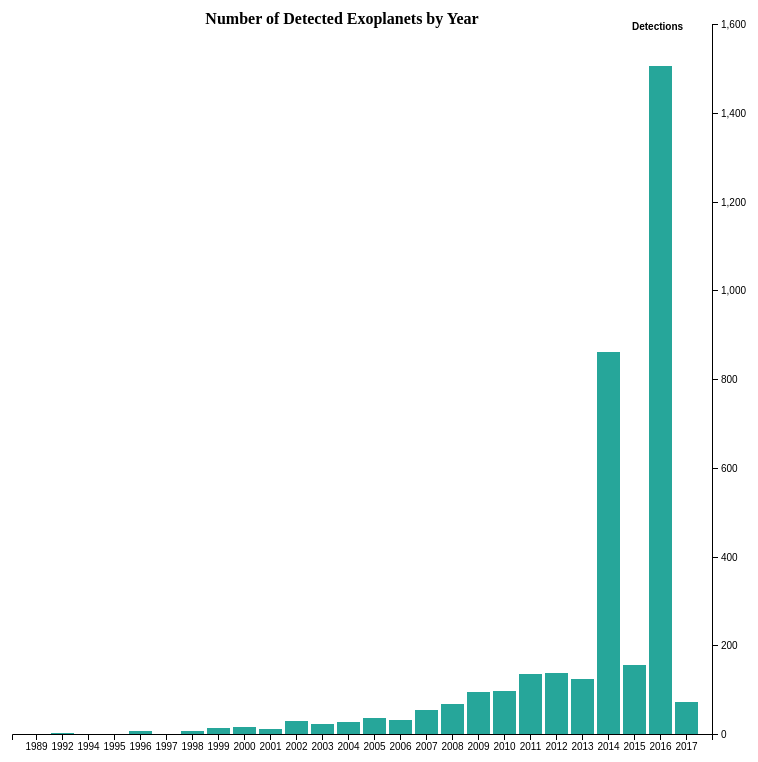
D3 v4 page, settled after 480 driven frames (8 s of simulated time); the page loaded 1 data file(s).


// ── app.js
/* jslint esversion:6 */

document.addEventListener("DOMContentLoaded", function() {
  barChart(); // default chart

  d3.select("select").on("change", function() {
    let choice = d3.select("select").property("value");
    d3.select("svg").selectAll("*").remove();

    if (choice === "scatter") {
      scatterPlot();
    } else if (choice === "stacked") {
      stackedBar();
    } else {
      barChart();
    }
  });
});

// ── barchart.js
/* jslint esversion:6 */

function barChart() {
  d3.select('.plot-notes')
    .classed('hidden', true);

  d3.select('.stacked-notes')
    .classed('hidden', true);

  d3.select('.bar-notes')
    .classed('hidden', false);

  var svg = d3.select("svg"),
      margin = {top: 20, right: 40, bottom: 30, left: 20},
      width = +svg.attr("width") - margin.left - margin.right,
      height = +svg.attr("height") - margin.top - margin.bottom;

      var x = d3.scaleBand()
                .rangeRound([0, width]).padding(0.1);

      var y = d3.scaleLinear()
                .rangeRound([height, 0]);

      var g = svg.append("g")
                 .attr("transform", "translate(" + margin.left + "," + margin.top + ")");

      d3.csv('detection_data.csv', function(d, i, columns) {
        for (i = 1, t = 0; i < columns.length; ++i) t += d[columns[i]] = +d[columns[i]];
        d.total = t;
        return d;

        },

        function(error, data) {
          if (error) throw error;

          var keys = data.columns.slice(1);

          x.domain(data.map(function(d) { return d.Year; }));
          y.domain([0, d3.max(data, function(d) { return d.total; })]).nice();

    g.append("g")
        .attr("class", "axis axis--x")
        .attr("transform", "translate(0," + height + ")")
        .call(d3.axisBottom(x));

    g.append("g")
        .attr("class", "axis--y")
        .attr("transform", "translate(" + width + ", 0)")
        .call(d3.axisRight(y).ticks())
      .append("text")
        .attr("x", -80)
        .attr("y", y(y.ticks().pop()) + 0.5)
        .attr("dy", "0.5em")
        .attr("fill", "#000")
        .attr("font-weight", "bold")
        .attr("text-anchor", "start")
        .text("Detections");

    g.selectAll(".bar")
      .data(data)
      .enter().append("rect")
        .attr("class", "bar")
        .attr("x", function(d) { return x(d.Year); })
        .attr("y", function(d) { return y(d.total); })
        .attr("width", x.bandwidth())
        .attr("height", 0)
        .on("mousemove", showTooltip)
        .on("touchstart", showTooltip)
        .on("mouseout", function() {
          d3.select(".tooltip")
          .style("opacity", 0);
        })
        .transition()
        .duration(1000)
        .attr("height", function(d) { return height - y(d.total); });

    svg
      .append("text")
        .text("Number of Detected Exoplanets by Year")
        .attr("x", width / 2)
        .attr("y", 20)
        .style("text-anchor", "middle")
        .style("font-size", "16px")
        .style("font-weight", "bold");

    function showTooltip(d) {
      d3.select(".tooltip")
          .style("opacity", 1)
          .style("top", d3.event.y + 20 + "px")
          .style("left", d3.event.x - 20 + "px")
          .html(`
            <p>Count for ${d.Year}: ${d.total}</p>
          `);
    }



  });
}

// ── scatterPlot.js
/* jslint esversion:6 */

function scatterPlot() {
  var svg = d3.select("svg");
  var width = +svg.attr("width");
  var height = +svg.attr("height");

  var padding = 60;

  d3.select('.plot-notes')
    .classed('hidden', false);

  d3.select('.stacked-notes')
    .classed('hidden', true);

  d3.select('.bar-notes')
    .classed('hidden', true);

  d3.csv('exomultpars.csv', function(row) {
      return {
        discoveryMethod: row["mpl_discmethod"],
        periodDays: row["mpl_orbper"] || 'N/A',
        distAu: row["mpl_orbsmax"] || 'N/A',
        name: row["mpl_name"],
        massEarths: +row["mpl_masse"],
        radiusEarths: +row["mpl_rade"],
        yearFound: row["mpl_disc"],
        starDist: +row["st_dist"] * 3.26156
      };
    },
      function(error, data) {
      if (error) throw error;

      var fillScale = d3.scalePow().exponent(0.5)
                        .domain(d3.extent(data, d => d.massEarths))
                        .range(['white', '#004d40']);

      var radiusScale = d3.scaleLinear()
                          .domain(d3.extent(data, d => d.radiusEarths))
                          .range([2, 20]);

      var xScale = d3.scaleLinear()
                     .domain(d3.extent(data, d => d.yearFound))
                     .range([padding, width - padding]);

      var yScale = d3.scalePow().exponent(0.5)
                     .domain(d3.extent(data, d => d.starDist))
                     .range([height - padding, padding]);

      var xAxis = d3.axisBottom(xScale)
                    .tickFormat(d3.format("d"));

      var yAxis = d3.axisLeft(yScale);

      svg
        .append("text")
          .text("Exoplanets Found by Year")
          .attr("x", width / 2)
          .attr("y", 20)
          .style("text-anchor", "middle")
          .style("font-size", "16px")
          .style("font-weight", "bold");

      svg
        .append("text")
          .text(`There are ${data.length} known explanets.`)
          .attr("x", width / 2)
          .attr("y", 40)
          .style("text-anchor", "middle")
          .style("font-size", "12px");

      svg
        .append("text")
          .text("Distance in light-years")
          .attr("x", 0)
          .attr("y", 50)
          .style("text-anchor", "left")
          .style("font-size", "14px");


      svg
        .append("text")
          .text("Year of discovery")
          .attr("x", width / 2)
          .attr("y", height - 5)
          .style("text-anchor", "middle")
          .style("font-size", "14px");

      svg
        .append("g")
          .attr("transform", "translate(0, " + (height - padding + 10) + ")")
          .call(xAxis);

      svg
        .append("g")
          .attr("transform", "translate(40, 0)")
          .call(yAxis);

      svg
        .selectAll("circle")
        .data(data)
        .enter()
        .append("circle")
          .attr("cy", d => yScale(d.starDist))
          .attr("cx", d => xScale(d.yearFound))
          .attr("fill", d => fillScale(d.massEarths))
          .style("stroke", function(d) {
            return d.starDist === 0 ? "#ff5722" : "black";
          })
          .on("mousemove", showTooltip)
          .on("touchstart", showTooltip)
          .on("mouseout", function() {
            d3.select(".tooltip")
                .style("opacity", 0);
          })
          .attr("r", 0)
          .transition()
          .duration(1000)
          .attr("r", d => radiusScale(d.radiusEarths));


    function showTooltip(d) {
      d3.select(".tooltip")
          .style("opacity", 1)
          .style("top", d3.event.y + 20 + "px")
          .style("left", d3.event.x - 80 + "px")
          .html(`
            <p>${d.name}</p>
            <p>Year in Earth days: ${d.periodDays}</p>
            <p>Radius (Earth = 1): ${d.radiusEarths !== 0 ? d.radiusEarths : 'N/A'}</p>
            <p>Mass (Earth = 1): ${d.massEarths !== 0 ? d.massEarths : 'N/A'}</p>
            <p>Orbital dist in AU: ${d.distAu}</p>
            <p>Distance in light-years: ${d.starDist !== 0 ? (d.starDist).toFixed(2) : 'N/A'}</p>
          `);
    }
  });
}

// ── stackedBar.js
/* jslint esversion:6 */

function stackedBar() {

  d3.select('.plot-notes')
    .classed('hidden', true);

  d3.select('.stacked-notes')
    .classed('hidden', false);

  d3.select('.bar-notes')
    .classed('hidden', true);

  var svg = d3.select("svg"),
    margin = {top: 20, right: 40, bottom: 30, left: 20},
    width = +svg.attr("width") - margin.left - margin.right,
    height = +svg.attr("height") - margin.top - margin.bottom,
    g = svg.append("g").attr("transform", "translate(" + margin.left + "," + margin.top + ")");

  var x = d3.scaleBand()
            .rangeRound([0, width]).padding(0.1);

  var y = d3.scalePow().exponent(0.7)
            .rangeRound([height, 0]);

  var z = d3.scaleOrdinal()
            .range(["#ea80fc", "#b388ff", "#8c9eff", "#80d8ff", "#a7ffeb",
                    "#b9f6ca", "#f4ff81", "#ffd180", "#ff9e80", "#ff5252"]);

  d3.csv('detection_data.csv', function(d, i, columns) {
    for (i = 1, t = 0; i < columns.length; ++i) t += d[columns[i]] = +d[columns[i]];
    d.total = t;

    return d;

    },

    function(error, data) {
      if (error) throw error;

      var keys = data.columns.slice(1);

      x.domain(data.map(function(d) { return d.Year; }));
      y.domain([0, d3.max(data, function(d) { return d.total; })]).nice();
      z.domain(keys);

      g.append("g")
        .selectAll("g")
        .data(d3.stack().keys(keys)(data))
        .enter().append("g")
          .attr("fill", function(d) { return z(d.key); })
        .selectAll("rect")
        .data(function(d) { return d; })
        .enter().append("rect")
          .attr("x", function(d) { return x(d.data.Year); })
          .attr("y", function(d) { return y(d[1]); })
          .attr("width", x.bandwidth())
          .attr("height", 0)

          .on("mousemove", showTooltip)
          .on("touchstart", showTooltip)
          .on("mouseout", function() {
            d3.select(".tooltip")
            .style("opacity", 0);
          })

          .transition()
          .duration(1000)
          .attr("height", function(d) { return y(d[0]) - y(d[1]); });

          g.append("g")
              .attr("class", "axis")
              .attr("transform", "translate(0," + height + ")")
              .call(d3.axisBottom(x));

          g.append("g")
              .attr("class", "axis")
              .attr("transform", "translate(" + width + ", 0)")
              .call(d3.axisRight(y))
            .append("text")
              .attr("x", -80)
              .attr("y", y(y.ticks().pop()) + 0.5)
              .attr("dy", "0.32em")
              .attr("fill", "#000")
              .attr("font-weight", "bold")
              .attr("text-anchor", "start")
              .text("Detections");

          svg
            .append("text")
              .text("Detected Exoplanets by Method by Year")
              .attr("x", width / 2)
              .attr("y", 20)
              .style("text-anchor", "middle")
              .style("font-size", "16px")
              .style("font-weight", "bold");

          var legend = g.append("g")
              .attr("font-family", "sans-serif")
              .attr("font-size", 10)
              .attr("text-anchor", "end")
              .selectAll("g")
                .data(keys.slice().reverse())
                .enter().append("g")
                .attr("transform", function(d, i) { return "translate(0," + (i * 20 + 100) + ")"; });

          legend.append("rect")
              .attr("x", 125)
              .attr("width", 19)
              .attr("height", 19)
              .attr("fill", z);

          legend.append("text")
              .attr("x", 115)
              .attr("y", 9.5)
              .attr("dy", "0.32em")
              .text(function(d) { return d; });

          function showTooltip(d) {
            d3.select(".tooltip")
                .style("opacity", 1)
                .style("top", d3.event.y + 20 + "px")
                .style("left", d3.event.x - 20 + "px")
                .html(`
                  <p>Total count for ${d.data.Year}: ${d.data.total}</p>
                  <p>Method count: ${d[1] - d[0]}</p>
                `);
          }
    }
  );
}


### data: detection_data.csv, 698 bytes — head not shown